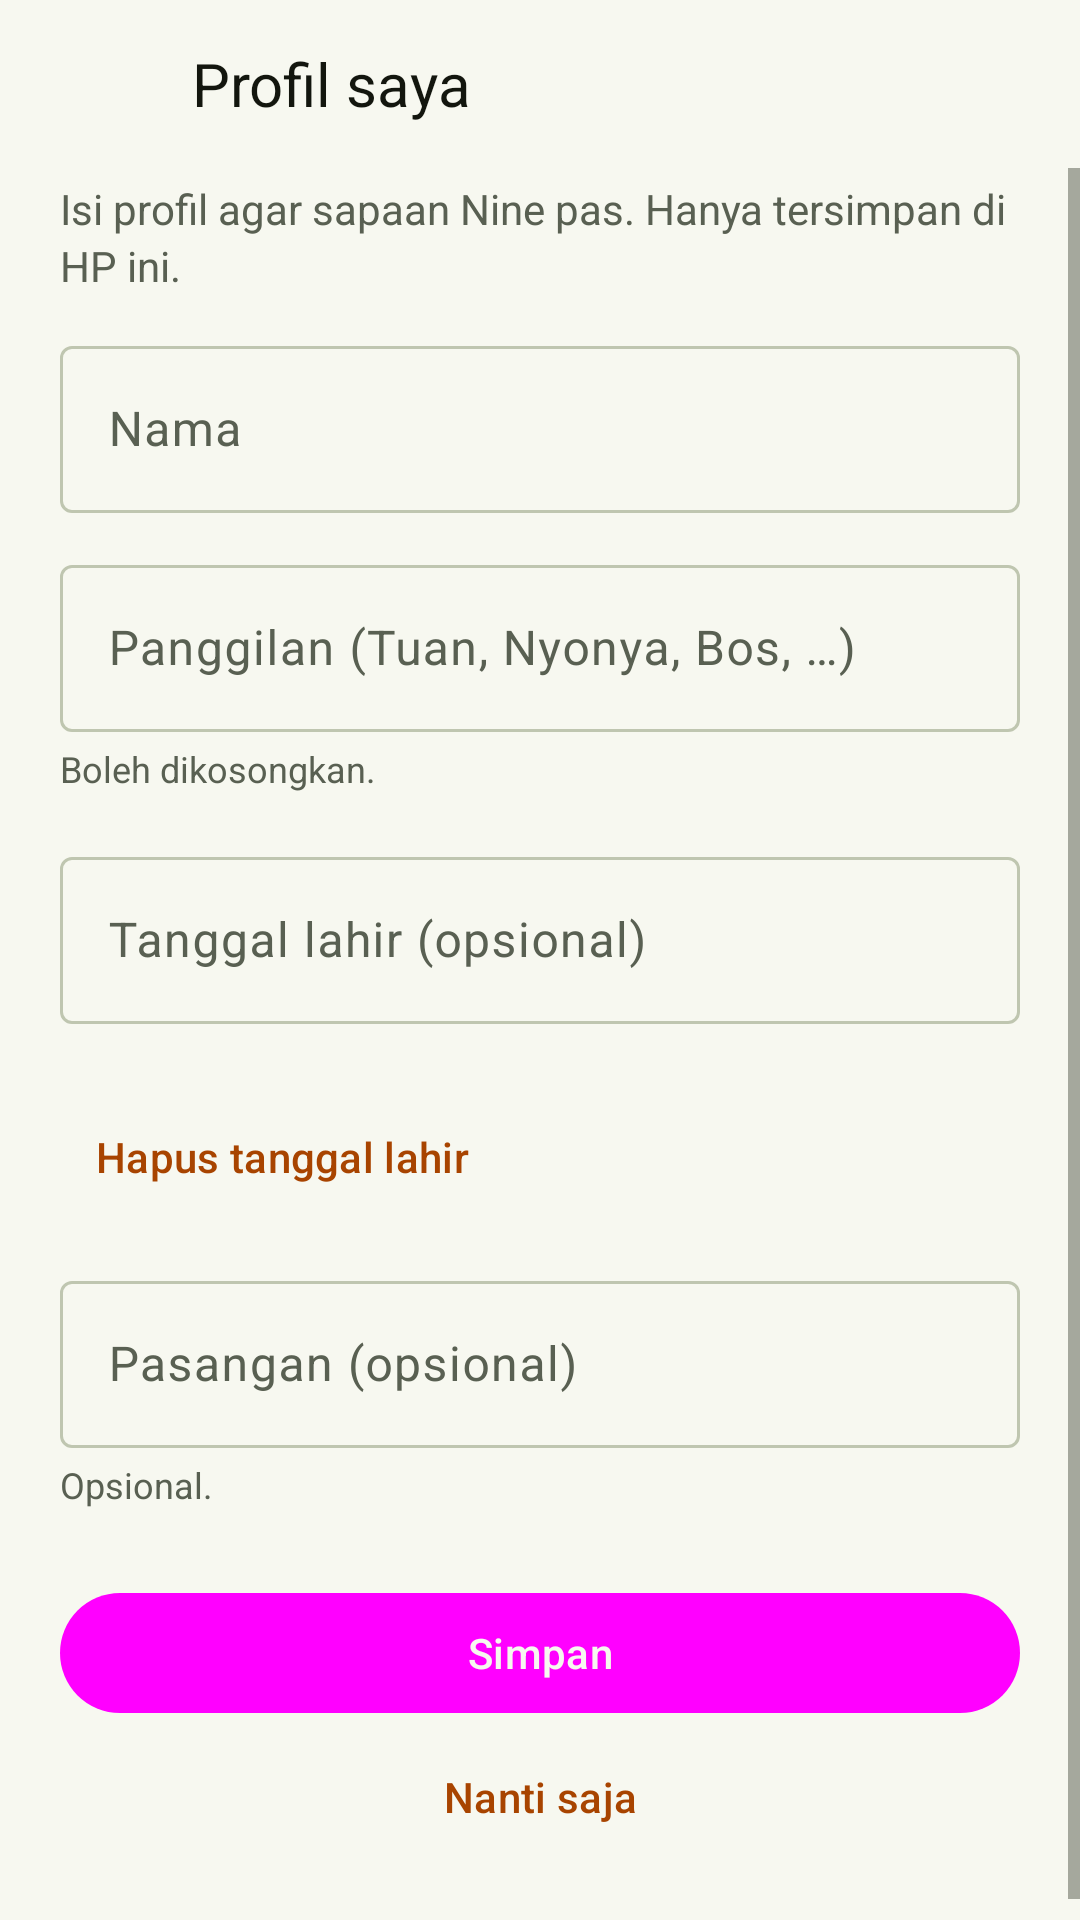

Android layout source for this screen:
<!-- AndroidManifest.xml: application theme Theme.Nine -->
<!-- res/layout/activity_profile.xml -->
<?xml version="1.0" encoding="utf-8"?>
<LinearLayout xmlns:android="http://schemas.android.com/apk/res/android"
    xmlns:app="http://schemas.android.com/apk/res-auto"
    android:id="@+id/profileRoot"
    android:layout_width="match_parent"
    android:layout_height="match_parent"
    android:background="@color/nine_bg"
    android:orientation="vertical">

    <LinearLayout
        android:layout_width="match_parent"
        android:layout_height="56dp"
        android:gravity="center_vertical"
        android:orientation="horizontal"
        android:paddingStart="8dp"
        android:paddingEnd="8dp">

        <ImageButton
            android:id="@+id/btnBack"
            android:layout_width="48dp"
            android:layout_height="48dp"
            android:background="?attr/selectableItemBackgroundBorderless"
            android:contentDescription="@string/back"
            android:src="@drawable/ic_back"
            app:tint="@color/nine_orange" />

        <TextView
            android:id="@+id/txtProfileTitle"
            android:layout_width="0dp"
            android:layout_height="wrap_content"
            android:layout_marginStart="8dp"
            android:layout_weight="1"
            android:text="@string/profile_title"
            android:textColor="@color/nine_on_bg"
            android:textSize="20sp" />
    </LinearLayout>

    <ScrollView
        android:layout_width="match_parent"
        android:layout_height="0dp"
        android:layout_weight="1"
        android:clipToPadding="false"
        android:fillViewport="true">

        <LinearLayout
            android:layout_width="match_parent"
            android:layout_height="wrap_content"
            android:orientation="vertical"
            android:paddingStart="20dp"
            android:paddingTop="4dp"
            android:paddingEnd="20dp"
            android:paddingBottom="24dp">

            <TextView
                android:id="@+id/txtProfileIntro"
                style="@style/Nine.Body"
                android:text="@string/profile_intro" />

            <com.google.android.material.textfield.TextInputLayout
                style="@style/Widget.Material3.TextInputLayout.OutlinedBox"
                android:layout_width="match_parent"
                android:layout_height="wrap_content"
                android:layout_marginTop="12dp"
                android:hint="@string/profile_name">

                <com.google.android.material.textfield.TextInputEditText
                    android:id="@+id/editName"
                    android:layout_width="match_parent"
                    android:layout_height="wrap_content"
                    android:importantForAutofill="no"
                    android:maxLines="1"
                    android:textSize="16sp"
                    android:inputType="textPersonName|textCapWords" />
            </com.google.android.material.textfield.TextInputLayout>

            <com.google.android.material.textfield.TextInputLayout
                style="@style/Widget.Material3.TextInputLayout.OutlinedBox"
                android:layout_width="match_parent"
                android:layout_height="wrap_content"
                android:layout_marginTop="12dp"
                android:hint="@string/profile_call">

                <com.google.android.material.textfield.TextInputEditText
                    android:id="@+id/editCall"
                    android:layout_width="match_parent"
                    android:layout_height="wrap_content"
                    android:importantForAutofill="no"
                    android:maxLines="1"
                    android:textSize="16sp"
                    android:inputType="textCapWords" />
            </com.google.android.material.textfield.TextInputLayout>

            <TextView
                style="@style/Nine.Body"
                android:layout_marginTop="4dp"
                android:text="@string/profile_call_hint"
                android:textSize="12sp" />

            <HorizontalScrollView
                android:layout_width="match_parent"
                android:layout_height="wrap_content"
                android:layout_marginTop="4dp"
                android:scrollbars="none">

                <LinearLayout
                    android:id="@+id/callChips"
                    android:layout_width="wrap_content"
                    android:layout_height="wrap_content"
                    android:orientation="horizontal" />
            </HorizontalScrollView>

            <com.google.android.material.textfield.TextInputLayout
                style="@style/Widget.Material3.TextInputLayout.OutlinedBox"
                android:layout_width="match_parent"
                android:layout_height="wrap_content"
                android:layout_marginTop="12dp"
                android:hint="@string/profile_birth">

                <com.google.android.material.textfield.TextInputEditText
                    android:id="@+id/editBirth"
                    android:layout_width="match_parent"
                    android:layout_height="wrap_content"
                    android:importantForAutofill="no"
                    android:maxLines="1"
                    android:textSize="16sp"
                    android:clickable="true"
                    android:cursorVisible="false"
                    android:focusable="false"
                    android:inputType="none" />
            </com.google.android.material.textfield.TextInputLayout>

            <TextView
                android:id="@+id/txtAge"
                style="@style/Nine.Body"
                android:layout_marginTop="4dp"
                android:textSize="12sp" />

            <com.google.android.material.button.MaterialButton
                android:id="@+id/btnClearBirth"
                style="@style/Widget.Material3.Button.TextButton"
                android:layout_width="wrap_content"
                android:layout_height="wrap_content"
                android:text="@string/profile_birth_clear"
                android:textColor="@color/nine_orange" />

            <com.google.android.material.textfield.TextInputLayout
                style="@style/Widget.Material3.TextInputLayout.OutlinedBox"
                android:layout_width="match_parent"
                android:layout_height="wrap_content"
                android:layout_marginTop="12dp"
                android:hint="@string/profile_partner">

                <com.google.android.material.textfield.TextInputEditText
                    android:id="@+id/editPartner"
                    android:layout_width="match_parent"
                    android:layout_height="wrap_content"
                    android:importantForAutofill="no"
                    android:maxLines="1"
                    android:textSize="16sp"
                    android:inputType="textPersonName|textCapWords" />
            </com.google.android.material.textfield.TextInputLayout>

            <TextView
                style="@style/Nine.Body"
                android:layout_marginTop="4dp"
                android:text="@string/profile_partner_hint"
                android:textSize="12sp" />

            <com.google.android.material.button.MaterialButton
                android:id="@+id/btnSaveProfile"
                android:layout_width="match_parent"
                android:layout_height="wrap_content"
                android:layout_marginTop="24dp"
                android:text="@string/profile_save" />

            <com.google.android.material.button.MaterialButton
                android:id="@+id/btnLater"
                style="@style/Widget.Material3.Button.TextButton"
                android:layout_width="match_parent"
                android:layout_height="wrap_content"
                android:text="@string/profile_later"
                android:textColor="@color/nine_orange" />
        </LinearLayout>
    </ScrollView>
</LinearLayout>
<!-- resources referenced by this layout -->
<resources>
  <color name="nine_bg">#F7F8F0</color>
  <color name="nine_on_bg">#13160E</color>
  <color name="nine_orange">#A84400</color>
  <string name="back">Kembali</string>
  <string name="profile_birth">Tanggal lahir (opsional)</string>
  <string name="profile_birth_clear">Hapus tanggal lahir</string>
  <string name="profile_call">Panggilan (Tuan, Nyonya, Bos, …)</string>
  <string name="profile_call_hint">Boleh dikosongkan.</string>
  <string name="profile_intro">Isi profil agar sapaan Nine pas. Hanya tersimpan di HP ini.</string>
  <string name="profile_later">Nanti saja</string>
  <string name="profile_name">Nama</string>
  <string name="profile_partner">Pasangan (opsional)</string>
  <string name="profile_partner_hint">Opsional.</string>
  <string name="profile_save">Simpan</string>
  <string name="profile_title">Profil saya</string>
  <style name="Nine.Body" parent="">
          <item name="android:layout_width">match_parent</item>
          <item name="android:layout_height">wrap_content</item>
          <item name="android:textColor">@color/nine_muted</item>
          <item name="android:textSize">14sp</item>
          <item name="android:lineSpacingMultiplier">1.15</item>
      </style>
  <color name="nine_muted">#596052</color>
  <color name="nine_pill">#ECEFDF</color>
  <color name="nine_vignette_edge">#33C7861A</color>
  <color name="nine_card">#FFFFFF</color>
  <color name="nine_outline">#BFC6B0</color>
  <color name="nine_outline_variant">#E1E6D2</color>
  <style name="Nine.BottomSheetDialog" parent="ThemeOverlay.Material3.BottomSheetDialog">
          <item name="bottomSheetStyle">@style/Nine.BottomSheet</item>
      </style>
  <style name="Nine.BottomSheet" parent="Widget.Material3.BottomSheet.Modal">
          <item name="backgroundTint">@color/nine_card</item>
      </style>
</resources>
